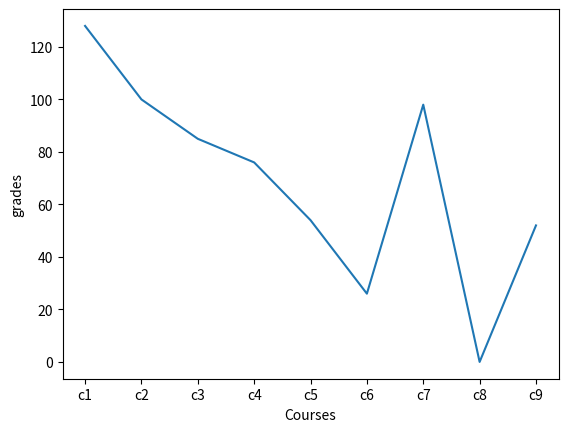
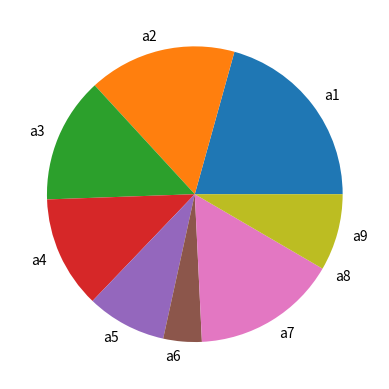
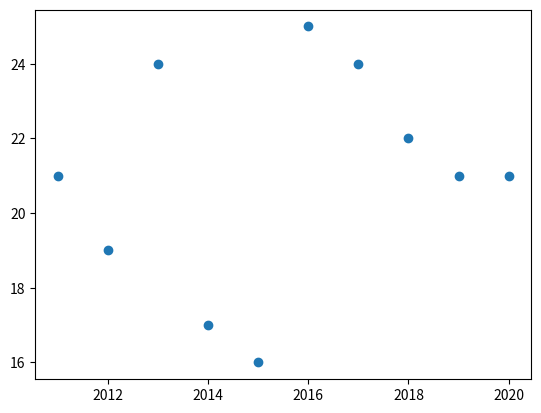

The script that saved these images, in order:
import matplotlib.pyplot as plt
import numpy as np
#import pandas as pd (this is an option for later)


x = np.array(["c1", "c2", "c3", "c4", "c5", "c6", "c7", "c8", "c9"])
y = np.array([128, 100, 85, 76, 54, 26, 98, 0, 52])

print(np.mean(y))
print(np.median(y))
print(np.std(y))

plt.xlabel("Courses")
plt.ylabel("grades")

#line chart
plt.plot(x, y)
plt.show()

#pie chart
mylabels = ["a1", "a2", "a3", "a4", "a5", "a6", "a7", "a8", "a9"]
plt.pie(y, labels=mylabels)
plt.show()


x= [2011, 2012, 2013, 2014, 2015, 2016, 2017, 2018, 2019, 2020]
y= [21, 19, 24, 17, 16, 25, 24, 22, 21, 21]

#scatter plot
plt.scatter(x, y)
plt.show()
